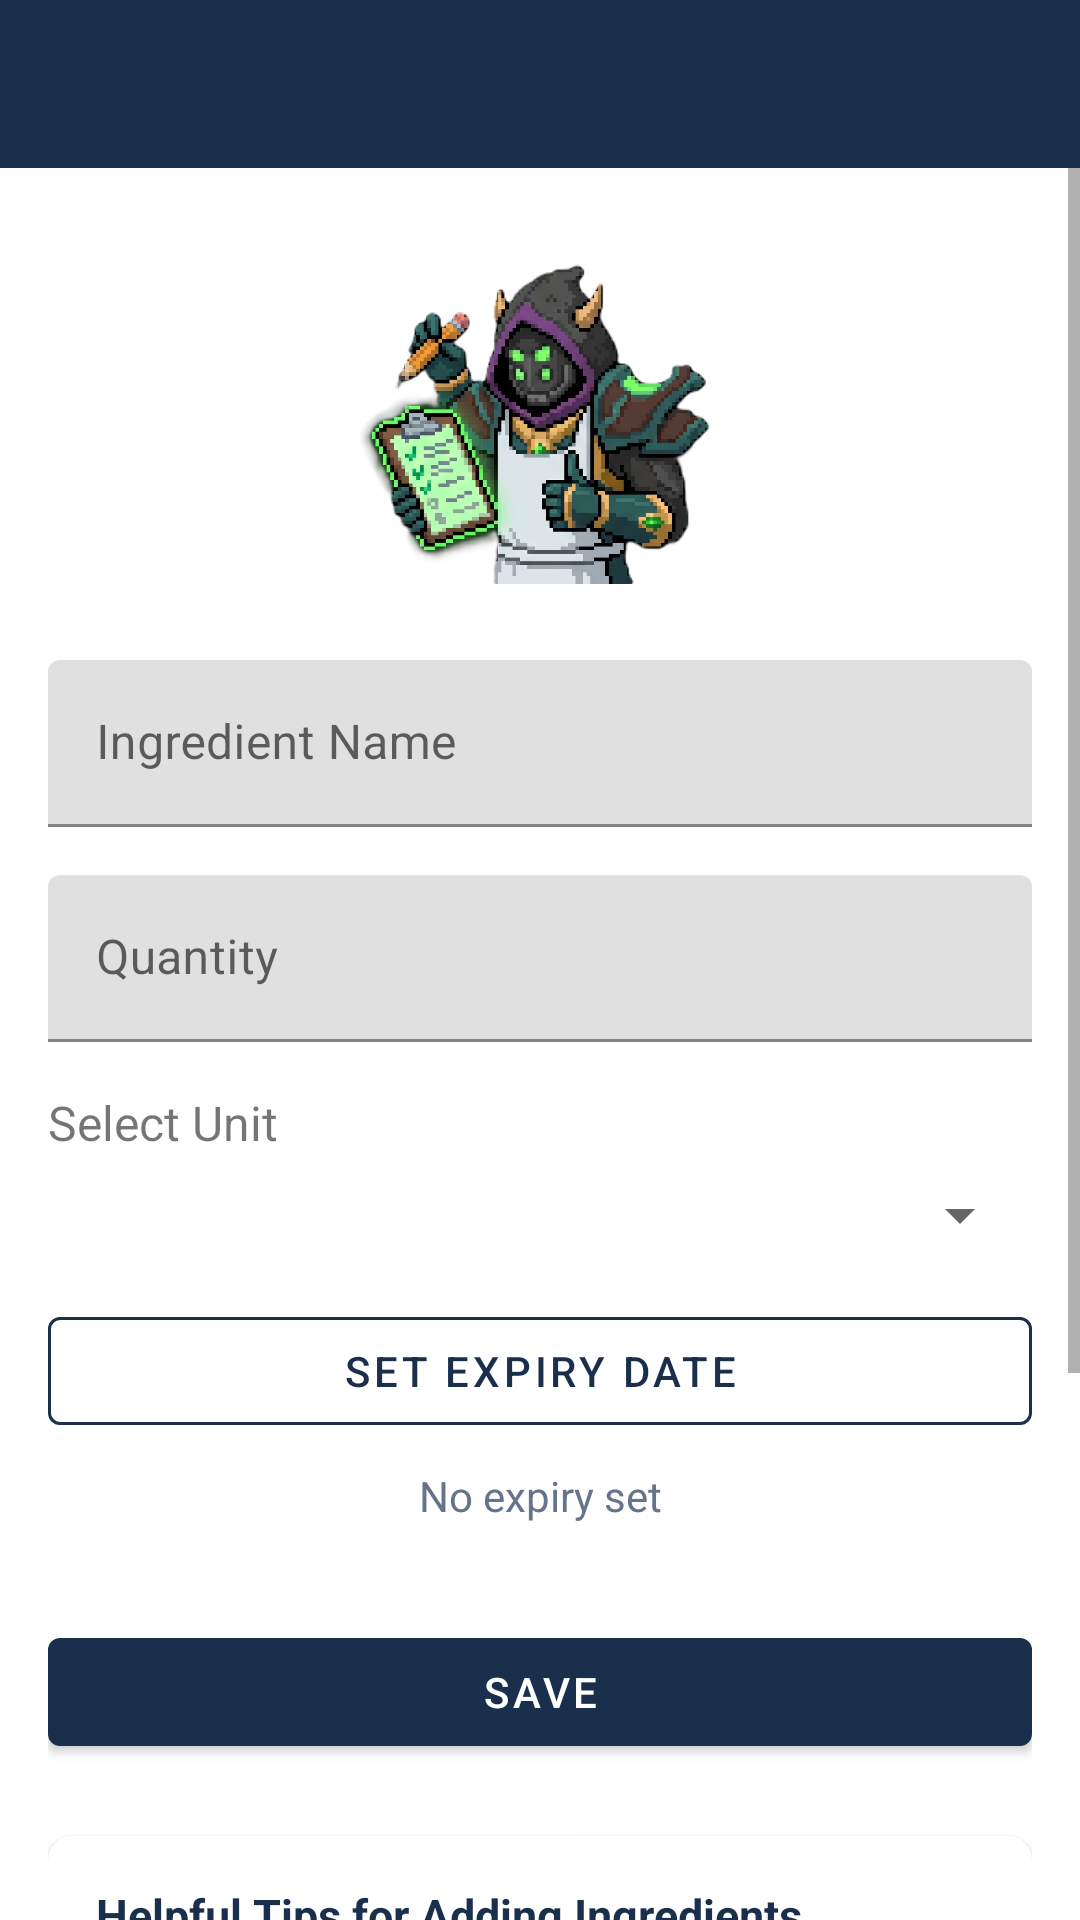

Produce the Android XML layout that renders to this screen, including the resource entries it uses.
<!-- AndroidManifest.xml: application theme Theme.SmartPantryManager -->
<!-- res/layout/act_ingred_form.xml -->
<?xml version="1.0" encoding="utf-8"?>
<LinearLayout xmlns:android="http://schemas.android.com/apk/res/android"
    xmlns:app="http://schemas.android.com/apk/res-auto"
    android:layout_width="match_parent"
    android:layout_height="match_parent"
    android:orientation="vertical">

    <androidx.appcompat.widget.Toolbar
        android:id="@+id/bar_top_nav"
        android:layout_width="match_parent"
        android:layout_height="?attr/actionBarSize"
        android:background="@color/toolbar_bg"
        android:theme="@style/ThemeOverlay.AppCompat.Dark.ActionBar"
        app:titleTextColor="@android:color/white" />

    <ScrollView
        android:layout_width="match_parent"
        android:layout_height="match_parent"
        android:fillViewport="true">

        <LinearLayout
            android:layout_width="match_parent"
            android:layout_height="wrap_content"
            android:orientation="vertical"
            android:padding="16dp">

            <ImageView
                android:layout_width="120dp"
                android:layout_height="120dp"
                android:layout_gravity="center_horizontal"
                android:layout_marginTop="8dp"
                android:layout_marginBottom="12dp"
                android:contentDescription="Ingredient Checklist"
                android:src="@drawable/img_add_edit_ingred" />

            <com.google.android.material.textfield.TextInputLayout
                android:layout_width="match_parent"
                android:layout_height="wrap_content"
                android:layout_marginTop="8dp"
                android:hint="@string/ingredient_name">

                <com.google.android.material.textfield.TextInputEditText
                    android:id="@+id/edt_ing_name"
                    android:layout_width="match_parent"
                    android:layout_height="wrap_content"
                    android:inputType="text" />
            </com.google.android.material.textfield.TextInputLayout>

            <com.google.android.material.textfield.TextInputLayout
                android:layout_width="match_parent"
                android:layout_height="wrap_content"
                android:layout_marginTop="16dp"
                android:hint="@string/quantity">

                <com.google.android.material.textfield.TextInputEditText
                    android:id="@+id/edt_qty_val"
                    android:layout_width="match_parent"
                    android:layout_height="wrap_content"
                    android:inputType="numberDecimal" />
            </com.google.android.material.textfield.TextInputLayout>

            <TextView
                android:layout_width="wrap_content"
                android:layout_height="wrap_content"
                android:layout_marginTop="16dp"
                android:text="@string/unit"
                android:textSize="16sp" />

            <Spinner
                android:id="@+id/spn_unit_opt"
                android:layout_width="match_parent"
                android:layout_height="wrap_content"
                android:layout_marginTop="8dp" />

            <com.google.android.material.button.MaterialButton
                android:id="@+id/btn_pick_exp"
                style="@style/Widget.MaterialComponents.Button.OutlinedButton"
                android:layout_width="match_parent"
                android:layout_height="wrap_content"
                android:layout_marginTop="16dp"
                android:text="@string/set_expiry_date"
                android:textColor="@color/heading_blue"
                app:strokeColor="@color/heading_blue" />

            <TextView
                android:id="@+id/txt_exp_disp"
                android:layout_width="match_parent"
                android:layout_height="wrap_content"
                android:layout_marginTop="8dp"
                android:text="@string/no_expiry"
                android:textAlignment="center"
                android:textColor="@color/text_secondary" />

            <com.google.android.material.button.MaterialButton
                android:id="@+id/btn_save_record"
                style="@style/Widget.MaterialComponents.Button"
                android:layout_width="match_parent"
                android:layout_height="wrap_content"
                android:layout_marginTop="32dp"
                app:backgroundTint="@color/btn_save_bg"
                android:text="@string/save"
                android:textColor="@android:color/white" />

            <androidx.cardview.widget.CardView
                android:id="@+id/card_form_tips"
                android:layout_width="match_parent"
                android:layout_height="wrap_content"
                android:layout_marginTop="24dp"
                android:layout_marginBottom="16dp"
                app:cardCornerRadius="8dp"
                app:cardElevation="2dp">

                <LinearLayout
                    android:layout_width="match_parent"
                    android:layout_height="wrap_content"
                    android:orientation="vertical"
                    android:padding="16dp">

                    <TextView
                        android:id="@+id/txt_form_tips_title"
                        android:layout_width="match_parent"
                        android:layout_height="wrap_content"
                        android:text="@string/add_ingredient_tips_title"
                        android:textSize="15sp"
                        android:textStyle="bold"
                        android:textColor="@color/heading_blue" />

                    <TextView
                        android:id="@+id/txt_form_tips_body"
                        android:layout_width="match_parent"
                        android:layout_height="wrap_content"
                        android:layout_marginTop="8dp"
                        android:lineSpacingExtra="3dp"
                        android:text="@string/add_ingredient_tips_body"
                        android:textColor="?android:attr/textColorSecondary"
                        android:textSize="13sp" />
                </LinearLayout>
            </androidx.cardview.widget.CardView>

        </LinearLayout>
    </ScrollView>
</LinearLayout>
<!-- resources referenced by this layout -->
<resources>
  <color name="btn_save_bg">#1A2F4C</color>
  <color name="heading_blue">#1A2F4C</color>
  <color name="text_secondary">#64748B</color>
  <color name="toolbar_bg">#1A2F4C</color>
  <!-- drawable img_add_edit_ingred: png bitmap (drawable, 921469 bytes) -->
  <string name="add_ingredient_tips_body">- Spelling: Use common singular or plural names (such as chicken, onions, or tomato) so recipes can match accurately.
          \n- Units: Pick the matching unit for your item. Need Imperial (oz/lb) or Metric (g/ml)? Switch anytime in Settings!
          \n- Expiry Date: Setting an expiry date is optional, leave it blank if you prefer.
          \n- The 4 Staples: You do not need to add salt, sugar, black pepper, or water, we always assume you have these on hand.</string>
  <string name="add_ingredient_tips_title">Helpful Tips for Adding Ingredients</string>
  <string name="ingredient_name">Ingredient Name</string>
  <string name="no_expiry">No expiry set</string>
  <string name="quantity">Quantity</string>
  <string name="save">Save</string>
  <string name="set_expiry_date">Set Expiry Date</string>
  <string name="unit">Select Unit</string>
  <style name="Theme.SmartPantryManager" parent="Theme.MaterialComponents.DayNight.NoActionBar">
          
          <item name="colorPrimary">@color/primary</item>
          <item name="colorPrimaryVariant">@color/primary_dark</item>
          <item name="colorOnPrimary">@color/white</item>
          
          <item name="colorSecondary">@color/accent</item>
          <item name="colorSecondaryVariant">@color/accent</item>
          <item name="colorOnSecondary">@color/black</item>
          
          <item name="android:statusBarColor">?attr/colorPrimaryVariant</item>
      </style>
  <color name="primary">#1A2F4C</color>
  <color name="primary_dark">#0F1D30</color>
  <color name="white">#FFFFFF</color>
  <color name="accent">#E5A93C</color>
  <color name="black">#000000</color>
</resources>
